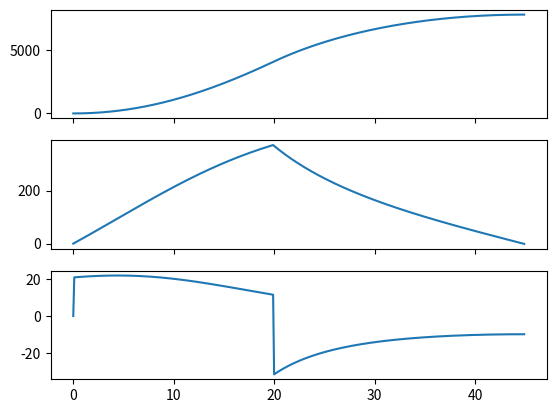

Python code for this plot:
# Python file to loosely trade total thrust vs vehicle sizing
import pandas as pd
import numpy as np
import matplotlib.pyplot as plt

def _1D_rocket_traj(mwet,mdry,mdot,thrust,A_cs,
                    cd=0.75,rho_air=1.225,
                    ts=0.1):

    # Compute 1D trajectory of rocket given baseline input parameters
    mfuel = mwet-mdry #fuel mass
    burn_time = mfuel/mdot #total burn time in seconds

    t = 0.1 #seed time vector wtih 1st timestep
    i = 1 #seed iteration vector
    traj = pd.DataFrame(columns=['mass', 'a', 'v', 'x'])
    traj.at[0, 'mass'] = mwet #seed initial mass
    traj.at[0, 'a'] = 0
    traj.at[0, 'v'] = 0
    traj.at[0, 'x'] = 0

    while t<burn_time:
        # rocket is thrusting
        vehicle_mass = mwet-(mdot*t)
        vehicle_weight = vehicle_mass*9.81 #weight in Newtons

        v_init = traj.iat[i-1, 2] #velocity at pos2
        f_drag = 0.5 * rho_air * v_init**2 * A_cs
        f_accel = thrust - vehicle_weight - f_drag
        accel = f_accel / vehicle_mass

        v_final = v_init + accel * ts
        dx = (v_final ** 2 - v_init ** 2) / (2 * accel)

        t = round(t,1)

        traj.at[t, 'mass'] = vehicle_mass
        traj.at[t, 'a'] = accel
        traj.at[t, 'v'] = v_final
        traj.at[t, 'x'] = traj.iat[i-1, 3] + dx

        i = i+1
        t = t+ts

    while v_final > 0:
        # rocket is coasting
        vehicle_weight = vehicle_mass * 9.81  # weight in Newtons
        v_init = traj.iat[i - 1, 2]  # velocity at pos2
        f_drag = 0.5 * rho_air * v_init ** 2 * A_cs
        f_accel = vehicle_weight + f_drag
        accel = -f_accel / vehicle_mass #accel is nevgative

        v_final = v_init + accel * ts
        dx = (v_final ** 2 - v_init ** 2) / (2 * accel)

        t = round(t, 1)

        traj.at[t, 'mass'] = vehicle_mass
        traj.at[t, 'a'] = accel
        traj.at[t, 'v'] = v_final
        traj.at[t, 'x'] = traj.iat[i - 1, 3] + dx

        i = i+1
        t = t+ts

    return traj

mwet = 73.49#kg
mdry = 52.52 #kg
mdot = 1.05 #kg/s
thrust = 2250.0 #Newton
A_cs = np.pi*0.0654**2 # 5.15 IN DIAMETER BODY; 5" std tube

traj = _1D_rocket_traj(mwet, mdry, mdot, thrust, A_cs)
print(f'Max Altitude: {np.max(traj["x"])}')

fig, (ax0, ax1, ax2) = plt.subplots(3,1,sharex=True)
ax0.plot(traj['x'], label='Altitude')
ax1.plot(traj['v'], label='Velocity')
ax2.plot(traj['a'], label='Acceleration')
plt.show()

#test master->main


#endline